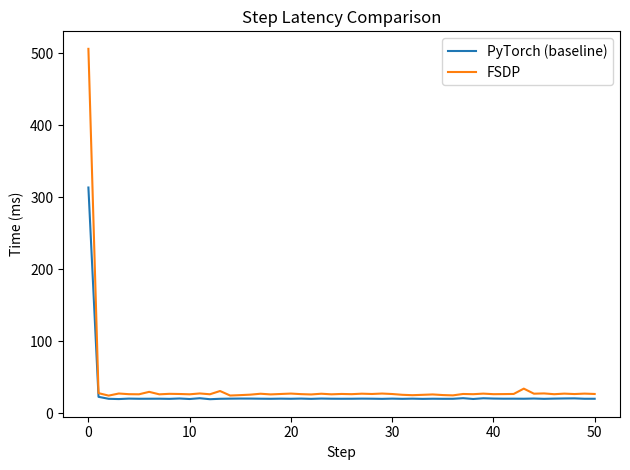
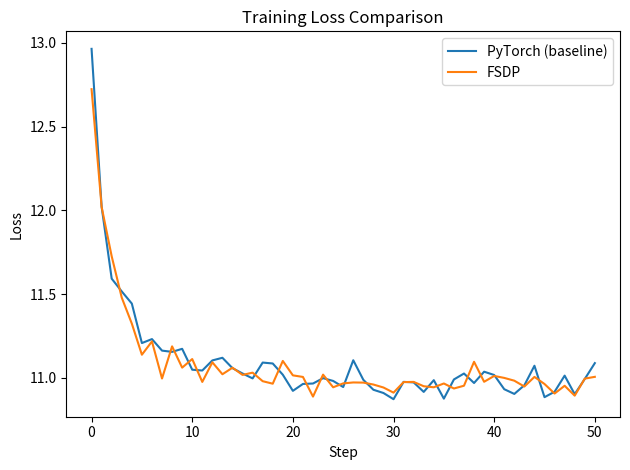

Source code (Python) for these figures, in order:
import json
import matplotlib.pyplot as plt


torch_raw = [
{"step": 0, "time_ms": 313.3847713470459, "loss": 12.964882850646973},
{"step": 1, "time_ms": 22.92180061340332, "loss": 12.0217924118042},
{"step": 2, "time_ms": 20.195960998535156, "loss": 11.592576026916504},
{"step": 3, "time_ms": 19.834041595458984, "loss": 11.516304969787598},
{"step": 4, "time_ms": 20.462989807128906, "loss": 11.443794250488281},
{"step": 5, "time_ms": 20.240068435668945, "loss": 11.208112716674805},
{"step": 6, "time_ms": 20.27583122253418, "loss": 11.23179817199707},
{"step": 7, "time_ms": 20.331621170043945, "loss": 11.162952423095703},
{"step": 8, "time_ms": 20.10631561279297, "loss": 11.155412673950195},
{"step": 9, "time_ms": 20.6301212310791, "loss": 11.173636436462402},
{"step": 10, "time_ms": 19.900798797607422, "loss": 11.048955917358398},
{"step": 11, "time_ms": 20.98369598388672, "loss": 11.044147491455078},
{"step": 12, "time_ms": 19.635677337646484, "loss": 11.10434341430664},
{"step": 13, "time_ms": 20.20883560180664, "loss": 11.120165824890137},
{"step": 14, "time_ms": 20.39051055908203, "loss": 11.05817985534668},
{"step": 15, "time_ms": 20.53046226501465, "loss": 11.026338577270508},
{"step": 16, "time_ms": 20.490169525146484, "loss": 10.997011184692383},
{"step": 17, "time_ms": 20.328760147094727, "loss": 11.09156608581543},
{"step": 18, "time_ms": 20.200729370117188, "loss": 11.086143493652344},
{"step": 19, "time_ms": 20.40266990661621, "loss": 11.019026756286621},
{"step": 20, "time_ms": 20.229101181030273, "loss": 10.922700881958008},
{"step": 21, "time_ms": 20.497798919677734, "loss": 10.96395492553711},
{"step": 22, "time_ms": 20.121335983276367, "loss": 10.9664945602417},
{"step": 23, "time_ms": 20.537853240966797, "loss": 10.998542785644531},
{"step": 24, "time_ms": 20.31087875366211, "loss": 10.98192024230957},
{"step": 25, "time_ms": 20.250558853149414, "loss": 10.94548225402832},
{"step": 26, "time_ms": 20.27750015258789, "loss": 11.10544490814209},
{"step": 27, "time_ms": 20.436763763427734, "loss": 10.98852825164795},
{"step": 28, "time_ms": 20.333051681518555, "loss": 10.929218292236328},
{"step": 29, "time_ms": 20.120620727539062, "loss": 10.909814834594727},
{"step": 30, "time_ms": 20.434141159057617, "loss": 10.872812271118164},
{"step": 31, "time_ms": 20.150184631347656, "loss": 10.976297378540039},
{"step": 32, "time_ms": 20.403623580932617, "loss": 10.973164558410645},
{"step": 33, "time_ms": 20.09725570678711, "loss": 10.916400909423828},
{"step": 34, "time_ms": 20.30491828918457, "loss": 10.986471176147461},
{"step": 35, "time_ms": 20.189762115478516, "loss": 10.876139640808105},
{"step": 36, "time_ms": 20.205974578857422, "loss": 10.99073600769043},
{"step": 37, "time_ms": 21.051406860351562, "loss": 11.026142120361328},
{"step": 38, "time_ms": 19.951581954956055, "loss": 10.969564437866211},
{"step": 39, "time_ms": 20.931243896484375, "loss": 11.037026405334473},
{"step": 40, "time_ms": 20.525693893432617, "loss": 11.01733684539795},
{"step": 41, "time_ms": 20.345687866210938, "loss": 10.93252944946289},
{"step": 42, "time_ms": 20.369529724121094, "loss": 10.904287338256836},
{"step": 43, "time_ms": 20.278215408325195, "loss": 10.956110000610352},
{"step": 44, "time_ms": 20.56145668029785, "loss": 11.072639465332031},
{"step": 45, "time_ms": 20.153522491455078, "loss": 10.885009765625},
{"step": 46, "time_ms": 20.459413528442383, "loss": 10.917190551757812},
{"step": 47, "time_ms": 20.662546157836914, "loss": 11.01356029510498},
{"step": 48, "time_ms": 20.79319953918457, "loss": 10.902792930603027},
{"step": 49, "time_ms": 20.252466201782227, "loss": 10.99374771118164},
{"step": 50, "time_ms": 20.254850387573242, "loss": 11.088324546813965},
]

fsdp_raw = [
{"step": 0, "time_ms": 505.8023929595947, "loss": 12.72409725189209},
{"step": 1, "time_ms": 28.043270111083984, "loss": 12.020649909973145},
{"step": 2, "time_ms": 24.622440338134766, "loss": 11.725909233093262},
{"step": 3, "time_ms": 27.53281593322754, "loss": 11.479110717773438},
{"step": 4, "time_ms": 26.601314544677734, "loss": 11.32407283782959},
{"step": 5, "time_ms": 26.45087242126465, "loss": 11.138435363769531},
{"step": 6, "time_ms": 29.839754104614258, "loss": 11.217845916748047},
{"step": 7, "time_ms": 26.39603614807129, "loss": 10.9964599609375},
{"step": 8, "time_ms": 27.0998477935791, "loss": 11.188343048095703},
{"step": 9, "time_ms": 26.86762809753418, "loss": 11.06131649017334},
{"step": 10, "time_ms": 26.437997817993164, "loss": 11.112639427185059},
{"step": 11, "time_ms": 27.61220932006836, "loss": 10.975980758666992},
{"step": 12, "time_ms": 26.480913162231445, "loss": 11.093149185180664},
{"step": 13, "time_ms": 30.996084213256836, "loss": 11.021839141845703},
{"step": 14, "time_ms": 24.740934371948242, "loss": 11.060856819152832},
{"step": 15, "time_ms": 25.301694869995117, "loss": 11.017901420593262},
{"step": 16, "time_ms": 25.960206985473633, "loss": 11.031416893005371},
{"step": 17, "time_ms": 27.219295501708984, "loss": 10.98038101196289},
{"step": 18, "time_ms": 26.298999786376953, "loss": 10.965420722961426},
{"step": 19, "time_ms": 26.883363723754883, "loss": 11.101299285888672},
{"step": 20, "time_ms": 27.446746826171875, "loss": 11.015229225158691},
{"step": 21, "time_ms": 26.666641235351562, "loss": 11.00571060180664},
{"step": 22, "time_ms": 26.233911514282227, "loss": 10.888344764709473},
{"step": 23, "time_ms": 27.227163314819336, "loss": 11.0194730758667},
{"step": 24, "time_ms": 26.414871215820312, "loss": 10.94391918182373},
{"step": 25, "time_ms": 26.926040649414062, "loss": 10.967256546020508},
{"step": 26, "time_ms": 26.62062644958496, "loss": 10.972851753234863},
{"step": 27, "time_ms": 27.289867401123047, "loss": 10.971917152404785},
{"step": 28, "time_ms": 26.88121795654297, "loss": 10.960437774658203},
{"step": 29, "time_ms": 27.48394012451172, "loss": 10.94265079498291},
{"step": 30, "time_ms": 26.830673217773438, "loss": 10.912070274353027},
{"step": 31, "time_ms": 25.74753761291504, "loss": 10.97495174407959},
{"step": 32, "time_ms": 25.210142135620117, "loss": 10.976161003112793},
{"step": 33, "time_ms": 25.713682174682617, "loss": 10.95023250579834},
{"step": 34, "time_ms": 26.23891830444336, "loss": 10.94398307800293},
{"step": 35, "time_ms": 25.393009185791016, "loss": 10.966691970825195},
{"step": 36, "time_ms": 24.961471557617188, "loss": 10.936771392822266},
{"step": 37, "time_ms": 26.889562606811523, "loss": 10.953280448913574},
{"step": 38, "time_ms": 26.585102081298828, "loss": 11.096229553222656},
{"step": 39, "time_ms": 27.384519577026367, "loss": 10.976858139038086},
{"step": 40, "time_ms": 26.613950729370117, "loss": 11.011750221252441},
{"step": 41, "time_ms": 26.73482894897461, "loss": 11.000001907348633},
{"step": 42, "time_ms": 26.926040649414062, "loss": 10.983372688293457},
{"step": 43, "time_ms": 34.304141998291016, "loss": 10.948429107666016},
{"step": 44, "time_ms": 27.283430099487305, "loss": 11.005960464477539},
{"step": 45, "time_ms": 27.657747268676758, "loss": 10.963654518127441},
{"step": 46, "time_ms": 26.571989059448242, "loss": 10.90660285949707},
{"step": 47, "time_ms": 27.38046646118164, "loss": 10.953043937683105},
{"step": 48, "time_ms": 26.79300308227539, "loss": 10.893952369689941},
{"step": 49, "time_ms": 27.390241622924805, "loss": 10.995763778686523},
{"step": 50, "time_ms": 26.887178421020508, "loss": 11.006390571594238},
]


def mean_tail(data, key, skip=1):
    return sum(x[key] for x in data[skip:]) / (len(data) - skip)


torch_times = [x["time_ms"] for x in torch_raw]
fsdp_times = [x["time_ms"] for x in fsdp_raw]

torch_loss = [x["loss"] for x in torch_raw]
fsdp_loss = [x["loss"] for x in fsdp_raw]

print("Avg Torch step time:", mean_tail(torch_raw, "time_ms"))
print("Avg FSDP step time:", mean_tail(fsdp_raw, "time_ms"))


# -------------------------
# PLOT 1: LATENCY
# -------------------------
plt.figure()
plt.plot(torch_times, label="PyTorch (baseline)")
plt.plot(fsdp_times, label="FSDP")
plt.xlabel("Step")
plt.ylabel("Time (ms)")
plt.title("Step Latency Comparison")
plt.legend()
plt.tight_layout()
plt.savefig("latency_comparison.png")


# -------------------------
# PLOT 2: LOSS
# -------------------------
plt.figure()
plt.plot(torch_loss, label="PyTorch (baseline)")
plt.plot(fsdp_loss, label="FSDP")
plt.xlabel("Step")
plt.ylabel("Loss")
plt.title("Training Loss Comparison")
plt.legend()
plt.tight_layout()
plt.savefig("loss_comparison.png")

print("Saved: latency_comparison.png, loss_comparison.png")
